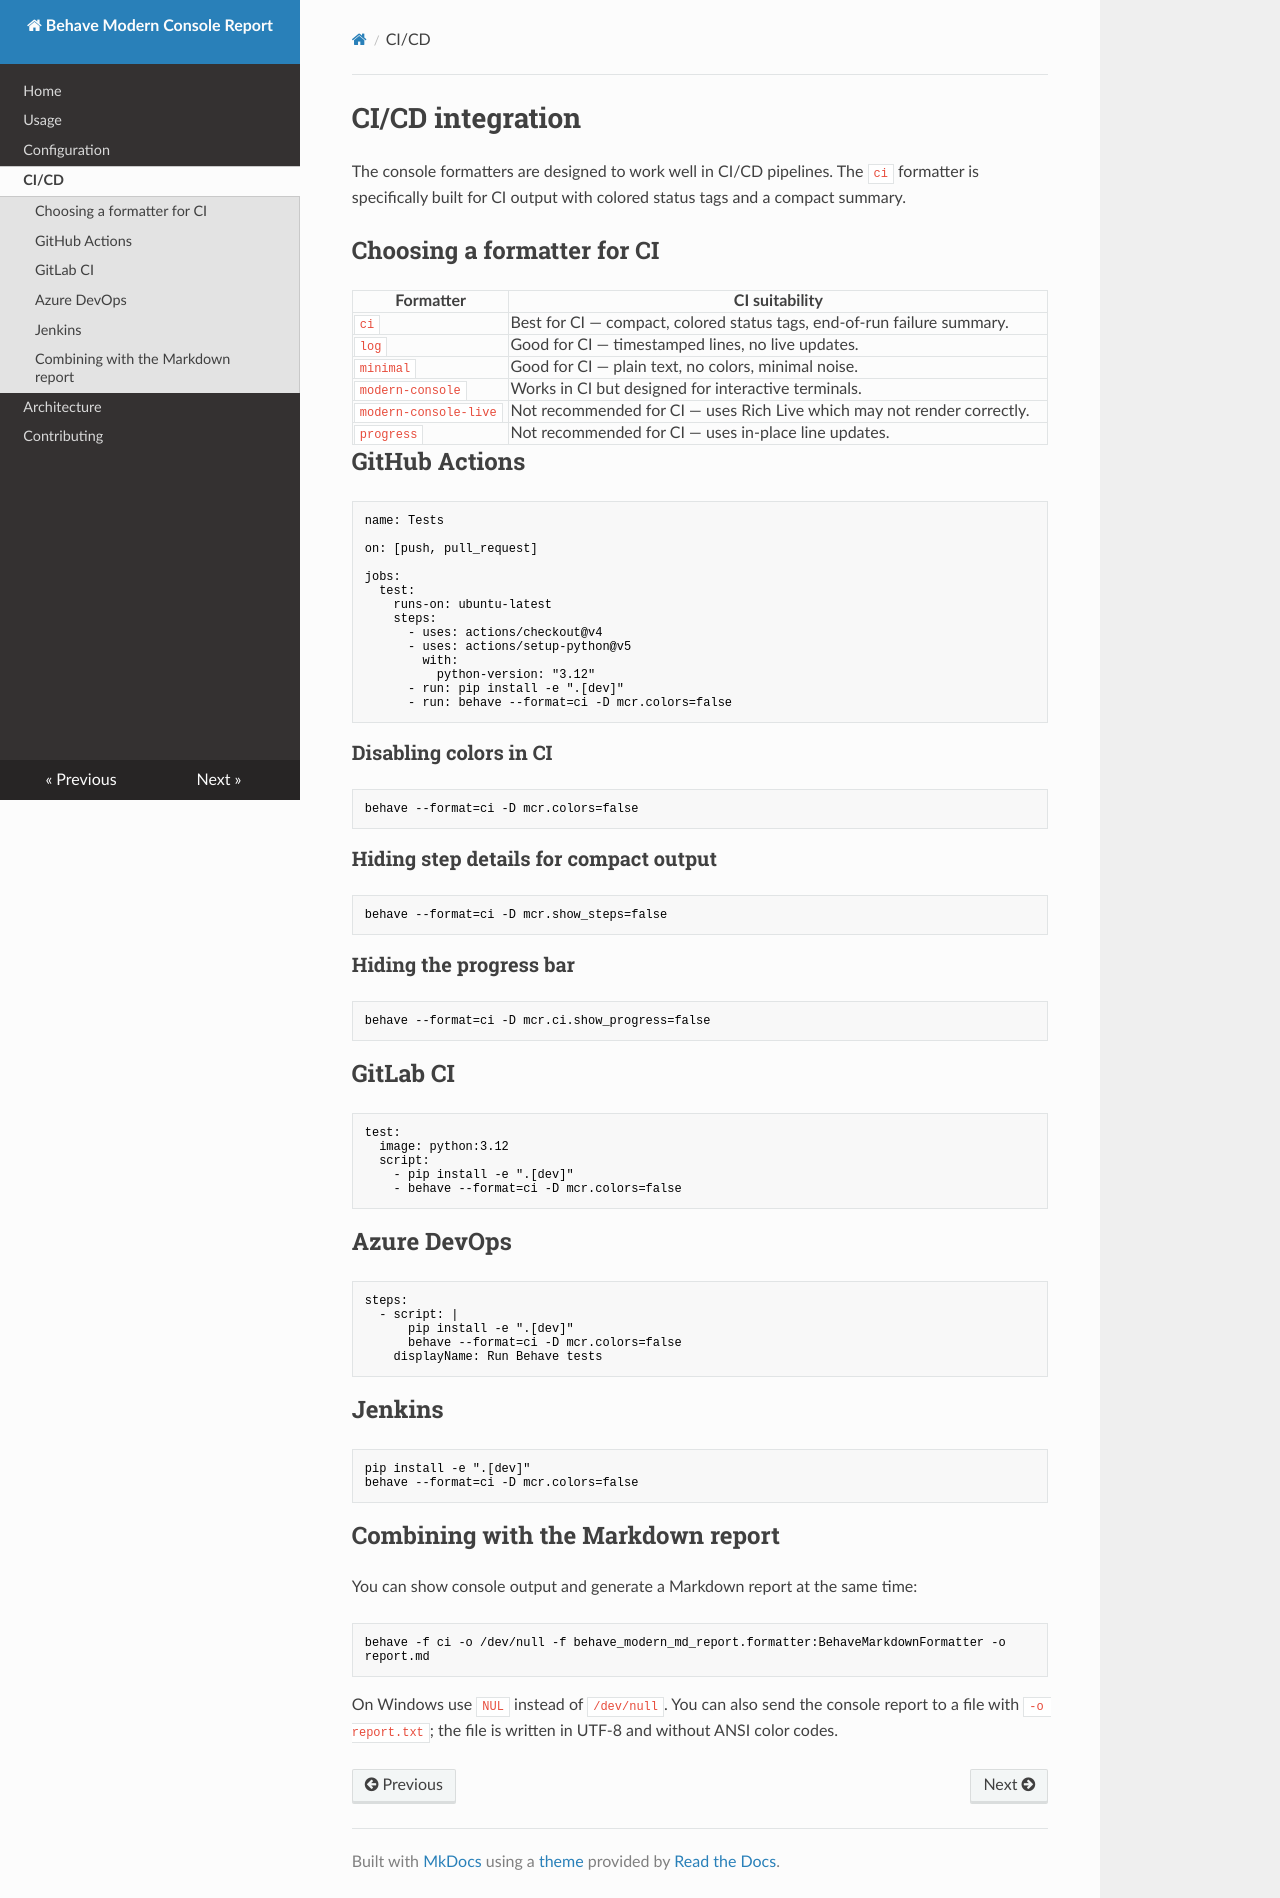

repository: MathiasPaulenko/behave-modern-console-report · page: ci-cd/index.html · generator: mkdocs

# CI/CD integration

The console formatters are designed to work well in CI/CD pipelines. The `ci` formatter is specifically built for CI output with colored status tags and a compact summary.

## Choosing a formatter for CI

| Formatter | CI suitability |
| --- | --- |
| `ci` | Best for CI — compact, colored status tags, end-of-run failure summary. |
| `log` | Good for CI — timestamped lines, no live updates. |
| `minimal` | Good for CI — plain text, no colors, minimal noise. |
| `modern-console` | Works in CI but designed for interactive terminals. |
| `modern-console-live` | Not recommended for CI — uses Rich Live which may not render correctly. |
| `progress` | Not recommended for CI — uses in-place line updates. |

## GitHub Actions

```yaml
name: Tests

on: [push, pull_request]

jobs:
  test:
    runs-on: ubuntu-latest
    steps:
      - uses: actions/checkout@v4
      - uses: actions/setup-python@v5
        with:
          python-version: "3.12"
      - run: pip install -e ".[dev]"
      - run: behave --format=ci -D mcr.colors=false
```

### Disabling colors in CI

```bash
behave --format=ci -D mcr.colors=false
```

### Hiding step details for compact output

```bash
behave --format=ci -D mcr.show_steps=false
```

### Hiding the progress bar

```bash
behave --format=ci -D mcr.ci.show_progress=false
```

## GitLab CI

```yaml
test:
  image: python:3.12
  script:
    - pip install -e ".[dev]"
    - behave --format=ci -D mcr.colors=false
```

## Azure DevOps

```yaml
steps:
  - script: |
      pip install -e ".[dev]"
      behave --format=ci -D mcr.colors=false
    displayName: Run Behave tests
```

## Jenkins

```bash
pip install -e ".[dev]"
behave --format=ci -D mcr.colors=false
```

## Combining with the Markdown report

You can show console output and generate a Markdown report at the same time:

```bash
behave -f ci -o /dev/null -f behave_modern_md_report.formatter:BehaveMarkdownFormatter -o report.md
```

On Windows use `NUL` instead of `/dev/null`. You can also send the console report to a file with `-o report.txt`; the file is written in UTF-8 and without ANSI color codes.
